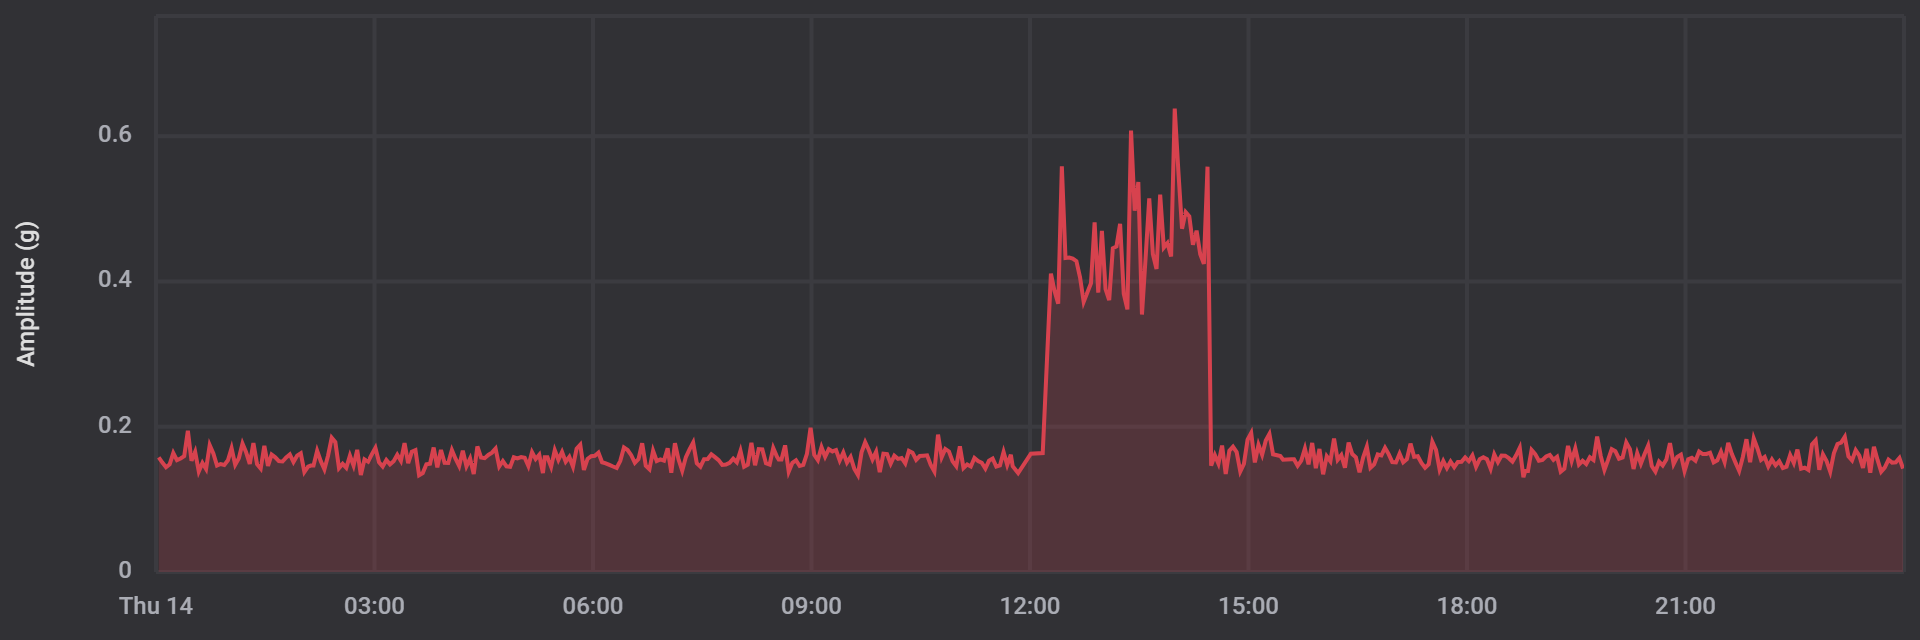

The file beside this chart, header and first rows:
date, amplitude
1702508535000, 0.1577
1702508715000, 0.1506
1702508895000, 0.1443
1702509075000, 0.1482
1702509255000, 0.1638
1702509435000, 0.1541
1702509615000, 0.1562
1702509795000, 0.1597
1702509975000, 0.1946
1702510155000, 0.1531
1702510335000, 0.1655
1702510515000, 0.1384
1702510695000, 0.1501
1702510875000, 0.1418
1702511055000, 0.1748
1702511235000, 0.1633
1702511415000, 0.1465
1702511595000, 0.1487
1702511775000, 0.1475
1702511955000, 0.1538
1702512135000, 0.1704
1702512315000, 0.1477
1702512495000, 0.1567
1702512675000, 0.1768
1702512855000, 0.1648
1702513035000, 0.1489
1702513215000, 0.1775
1702513395000, 0.1487
1702513575000, 0.1426
1702513755000, 0.1736
1702513935000, 0.1462
1702514115000, 0.1616
1702514295000, 0.158
1702514475000, 0.1526
1702514655000, 0.1521
1702514835000, 0.1577
1702515015000, 0.1619
1702515195000, 0.1514
1702515375000, 0.1602
1702515555000, 0.1633
1702515735000, 0.1377
1702515915000, 0.145
1702516050000, 0.1465
1702516185000, 0.1465
1702516365000, 0.167
1702516545000, 0.1526
1702516725000, 0.1414
1702516905000, 0.1604
1702517085000, 0.1848
1702517265000, 0.1787
1702517445000, 0.1431
1702517625000, 0.1489
1702517805000, 0.1436
1702517985000, 0.1602
1702518165000, 0.1465
1702518345000, 0.1682
1702518525000, 0.1335
1702518705000, 0.155
1702518885000, 0.1519
1702519065000, 0.1619
... 415 more rows
